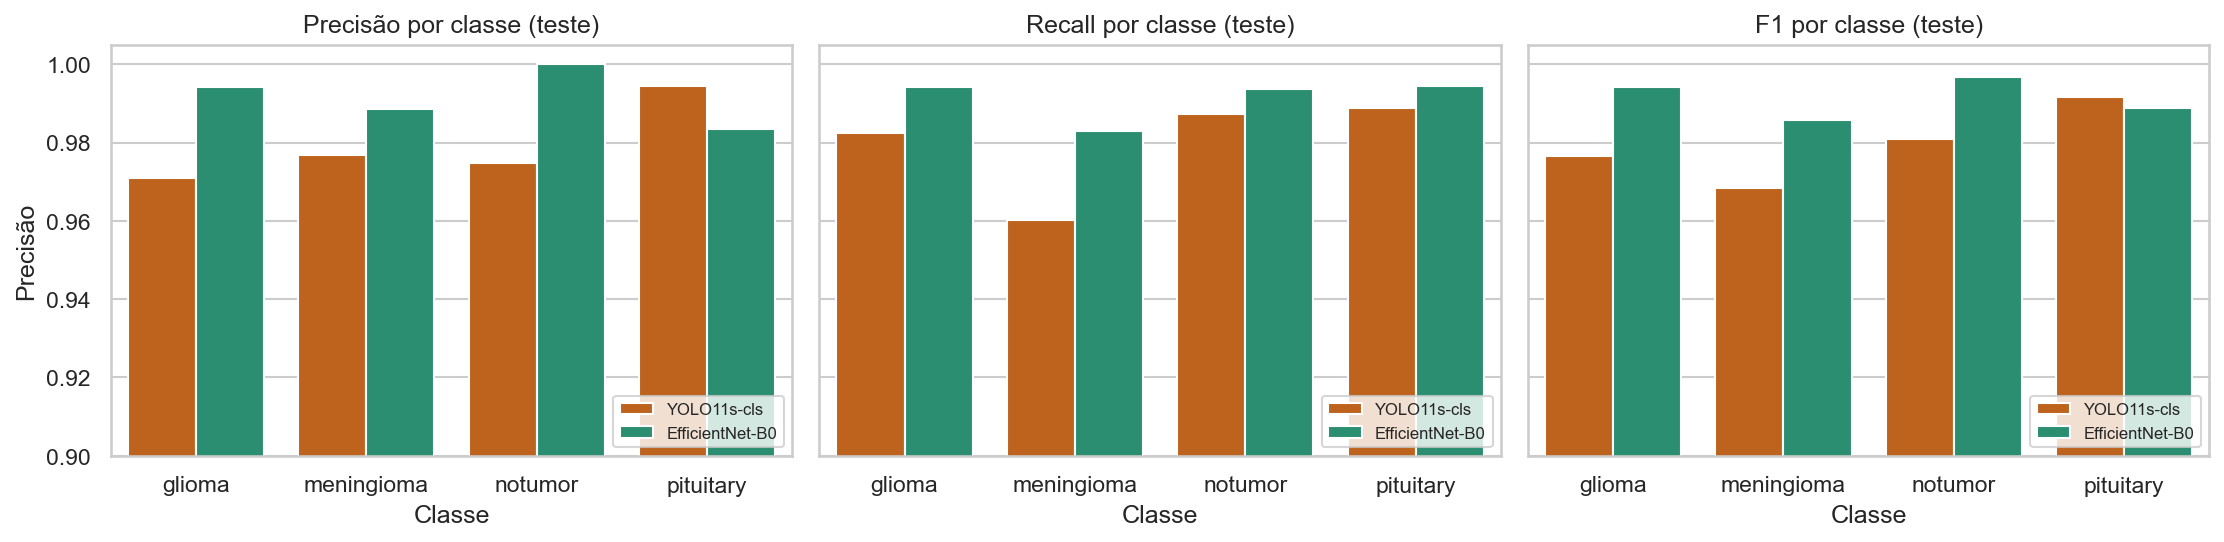

Values plotted in this chart, from the file beside it:
Conjunto, Classe, Precisão, Recall, F1, Suporte, Modelo
validação, glioma, 0.9443, 0.9798, 0.9617, 346, YOLO11s-cls
validação, meningioma, 0.9674, 0.934, 0.9504, 318, YOLO11s-cls
validação, notumor, 0.9765, 0.991, 0.9837, 335, YOLO11s-cls
validação, pituitary, 0.9946, 0.9763, 0.9854, 380, YOLO11s-cls
teste, glioma, 0.9709, 0.9824, 0.9766, 170, YOLO11s-cls
teste, meningioma, 0.9769, 0.9602, 0.9685, 176, YOLO11s-cls
teste, notumor, 0.9747, 0.9872, 0.9809, 156, YOLO11s-cls
teste, pituitary, 0.9944, 0.9888, 0.9916, 179, YOLO11s-cls
validação, glioma, 0.9913, 0.9884, 0.9899, 346, EfficientNet-B0
validação, meningioma, 0.9811, 0.978, 0.9795, 318, EfficientNet-B0
validação, notumor, 0.9911, 0.994, 0.9925, 335, EfficientNet-B0
validação, pituitary, 0.9895, 0.9921, 0.9908, 380, EfficientNet-B0
teste, glioma, 0.9941, 0.9941, 0.9941, 170, EfficientNet-B0
teste, meningioma, 0.9886, 0.983, 0.9858, 176, EfficientNet-B0
teste, notumor, 1.0, 0.9936, 0.9968, 156, EfficientNet-B0
teste, pituitary, 0.9834, 0.9944, 0.9889, 179, EfficientNet-B0
